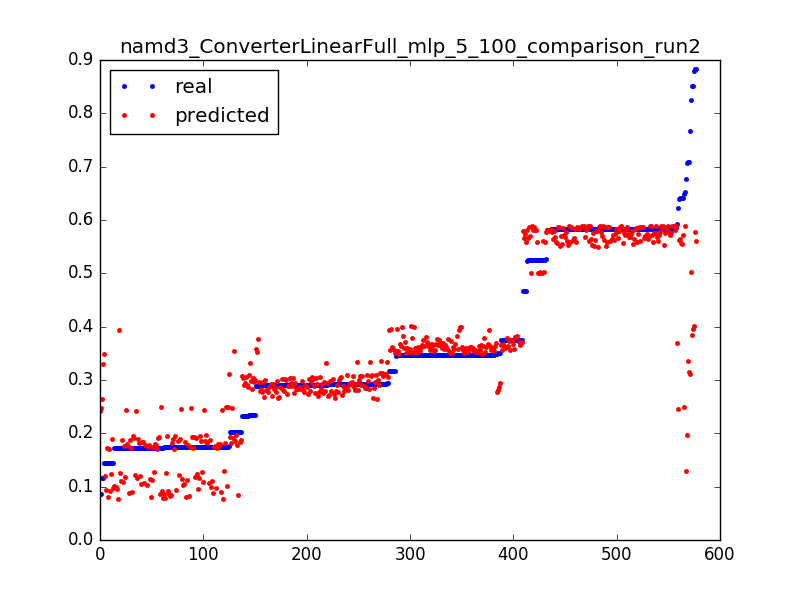

The data file committed next to this chart (first rows):
0.8512085496260156, 0.395250221572, 0.0031847133757961785
0.3461, 0.395, 0.006369
0.3175, 0.3948, 0.009554
0.3466, 0.3946, 0.01274
0.3174, 0.3944, 0.01592
0.3467, 0.3942, 0.01911
0.1732, 0.394, 0.02229
0.6482, 0.2501, 0.003185
0.1746, 0.2496, 0.006369
0.1742, 0.2491, 0.009554
0.1734, 0.2485, 0.01274
0.1735, 0.248, 0.01592
0.202, 0.2475, 0.01911
0.08689, 0.2469, 0.02229
0.5918, 0.3689, 0.003185
0.3481, 0.3685, 0.006369
0.3464, 0.368, 0.009554
0.3464, 0.3675, 0.01274
0.3751, 0.3671, 0.01592
0.3465, 0.3666, 0.01911
0.3464, 0.3662, 0.02229
0.3465, 0.3658, 0.02548
0.3465, 0.3654, 0.02866
0.3465, 0.3649, 0.03185
0.3753, 0.3646, 0.03503
0.3464, 0.3642, 0.03822
0.3479, 0.3638, 0.0414
0.3463, 0.3635, 0.04459
0.3466, 0.3631, 0.04777
0.3464, 0.3628, 0.05096
0.3466, 0.3624, 0.05414
0.3177, 0.362, 0.05732
0.3466, 0.3617, 0.06051
0.3464, 0.3613, 0.06369
0.3467, 0.361, 0.06688
0.3463, 0.3606, 0.07006
0.3466, 0.3603, 0.07325
0.3463, 0.3599, 0.07643
0.3466, 0.3596, 0.07962
0.3464, 0.3592, 0.0828
0.3466, 0.3589, 0.08599
0.3464, 0.3586, 0.08917
0.3465, 0.3583, 0.09236
0.3177, 0.358, 0.09554
0.3465, 0.3577, 0.09873
0.3466, 0.3574, 0.1019
0.3464, 0.3571, 0.1051
0.3466, 0.3569, 0.1083
0.3175, 0.3566, 0.1115
0.3466, 0.3564, 0.1146
0.3464, 0.3561, 0.1178
0.3466, 0.3558, 0.121
0.3463, 0.3556, 0.1242
0.3466, 0.3553, 0.1274
0.3462, 0.3551, 0.1306
0.3453, 0.3548, 0.1338
0.3478, 0.3546, 0.1369
0.3466, 0.3543, 0.1401
0.3464, 0.3541, 0.1433
0.3466, 0.3539, 0.1465
0.3464, 0.3536, 0.1497
... 517 more rows
